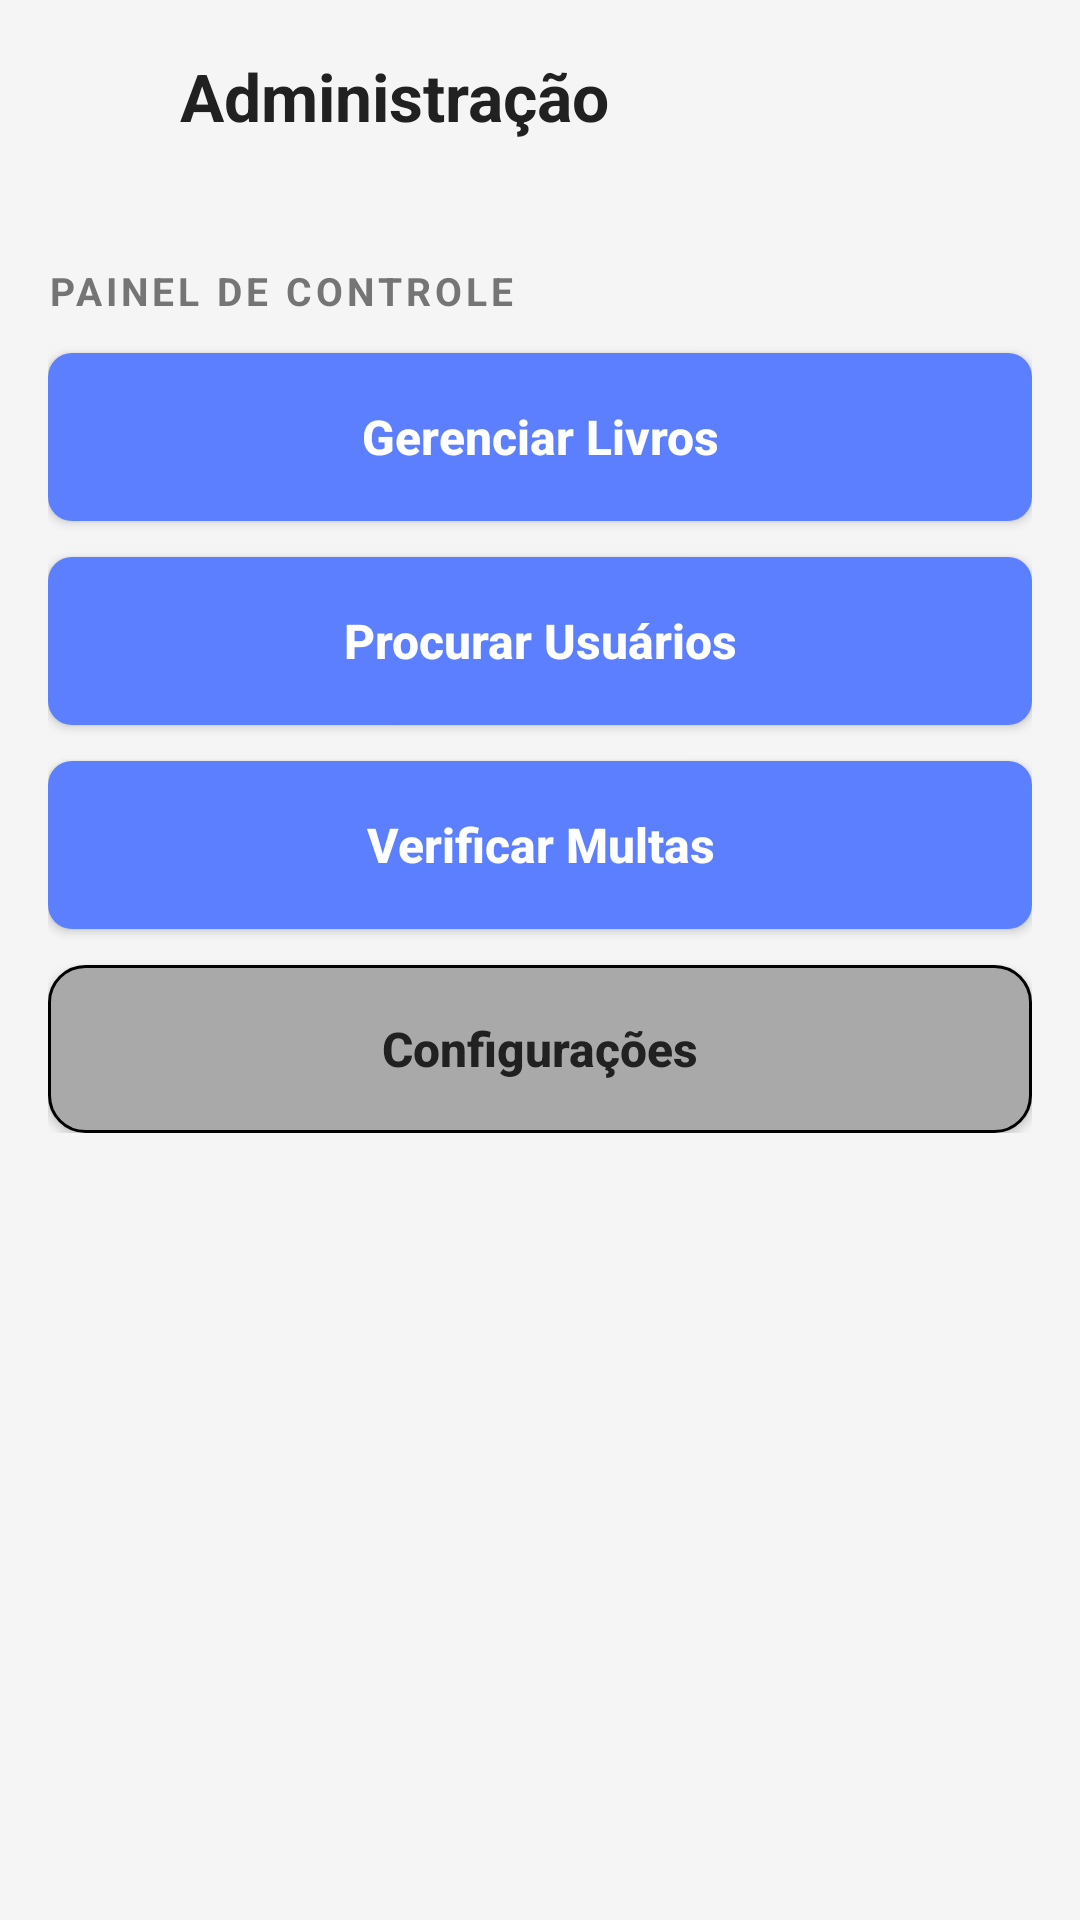

Reconstruct the res/layout file that produces this screen, plus the resources it refers to.
<!-- AndroidManifest.xml: application theme Theme.MyApplication -->
<!-- res/layout/activity_adm.xml -->
<?xml version="1.0" encoding="utf-8"?>
<RelativeLayout xmlns:android="http://schemas.android.com/apk/res/android"
    xmlns:app="http://schemas.android.com/apk/res-auto"
    xmlns:tools="http://schemas.android.com/tools"
    android:layout_width="match_parent"
    android:layout_height="match_parent"
    android:background="@color/fundo_principal"
    tools:context=".AdmActivity">

    
    <LinearLayout
        android:id="@+id/headerNetflix"
        android:layout_width="match_parent"
        android:layout_height="wrap_content"
        android:orientation="horizontal"
        android:padding="16dp"
        android:gravity="center_vertical">

        <ImageButton
            android:id="@+id/btnVoltar"
            android:layout_width="32dp"
            android:layout_height="32dp"
            android:layout_marginEnd="12dp"
            android:background="?attr/selectableItemBackgroundBorderless"
            android:contentDescription="@string/voltar"
            android:src="@drawable/baseline_keyboard_arrow_left_24"
            android:padding="4dp"
            android:scaleType="fitCenter"
            app:tint="@color/cor_icones" />

        <TextView
            android:id="@+id/txtTituloAdm"
            android:layout_width="0dp"
            android:layout_height="wrap_content"
            android:layout_weight="1"
            android:text="@string/title_administracao"
            android:textColor="@color/texto_principal"
            android:textSize="22sp"
            android:textStyle="bold" />

        <ImageView
            android:id="@+id/btnTema"
            android:layout_width="32dp"
            android:layout_height="32dp"
            android:src="@drawable/ic_light_mode"
            android:padding="4dp"
            app:tint="@color/cor_icones"
            android:clickable="true"
            android:focusable="true"
            android:contentDescription="@string/desc_alternar_tema"
            android:background="?attr/selectableItemBackgroundBorderless" />
    </LinearLayout>

    <androidx.core.widget.NestedScrollView
        android:layout_width="match_parent"
        android:layout_height="match_parent"
        android:layout_below="@id/headerNetflix">

        <LinearLayout
            android:layout_width="match_parent"
            android:layout_height="wrap_content"
            android:orientation="vertical"
            android:paddingHorizontal="16dp"
            android:paddingTop="16dp"
            android:paddingBottom="32dp">

            <TextView
                android:layout_width="wrap_content"
                android:layout_height="wrap_content"
                android:text="@string/label_painel_controle"
                android:textColor="@color/texto_secundario"
                android:textSize="13sp"
                android:textStyle="bold"
                android:textAllCaps="true"
                android:letterSpacing="0.1"
                android:layout_marginBottom="12dp"
                android:layout_marginTop="8dp"/>

            <Button
                android:id="@+id/btnGerenciarLivros"
                android:layout_width="match_parent"
                android:layout_height="56dp"
                android:layout_marginBottom="12dp"
                android:background="@drawable/btn_azul"
                android:text="@string/btn_gerenciar_livros"
                android:textAllCaps="false"
                android:textColor="@color/white"
                android:textSize="16sp"
                android:textStyle="bold"
                app:backgroundTint="@null" />

            <Button
                android:id="@+id/btnProcurarUsuarios"
                android:layout_width="match_parent"
                android:layout_height="56dp"
                android:layout_marginBottom="12dp"
                android:background="@drawable/btn_azul"
                android:text="@string/btn_procurar_usuarios"
                android:textAllCaps="false"
                android:textColor="@color/white"
                android:textSize="16sp"
                android:textStyle="bold"
                app:backgroundTint="@null" />

            <Button
                android:id="@+id/btnVerificarMultas"
                android:layout_width="match_parent"
                android:layout_height="56dp"
                android:layout_marginBottom="12dp"
                android:background="@drawable/btn_azul"
                android:text="@string/btn_verificar_multas"
                android:textAllCaps="false"
                android:textColor="@color/white"
                android:textSize="16sp"
                android:textStyle="bold"
                app:backgroundTint="@null" />

            <Button
                android:id="@+id/btnConfiguracoesAdm"
                android:layout_width="match_parent"
                android:layout_height="56dp"
                android:background="@drawable/btn_cinza_borda"
                android:text="@string/btn_configuracoes"
                android:textAllCaps="false"
                android:textColor="@color/texto_principal"
                android:textSize="16sp"
                android:textStyle="bold"
                app:backgroundTint="@null" />

        </LinearLayout>
    </androidx.core.widget.NestedScrollView>

</RelativeLayout>
<!-- resources referenced by this layout -->
<resources>
  <color name="cor_icones">#424242</color>
  <color name="fundo_principal">@color/cinza_claro</color>
  <color name="texto_principal">#212121</color>
  <color name="texto_secundario">#757575</color>
  <color name="white">#FFFFFFFF</color>
  <!-- drawable btn_azul (drawable) -->
  <?xml version="1.0" encoding="utf-8"?>
  <shape xmlns:android="http://schemas.android.com/apk/res/android"
      android:shape="rectangle">
      <solid android:color="@color/cor_botao" />
      <corners android:radius="8dp" />
  </shape>
  <!-- drawable btn_cinza_borda (drawable) -->
  <?xml version="1.0" encoding="utf-8"?>
  <shape xmlns:android="http://schemas.android.com/apk/res/android"
      android:shape="rectangle">
      <solid android:color="#A9A9A9" />
      <stroke
          android:width="1dp"
          android:color="@color/black" />
      <corners android:radius="12dp" />
  </shape>
  <string name="btn_configuracoes">Configurações</string>
  <string name="btn_gerenciar_livros">Gerenciar Livros</string>
  <string name="btn_procurar_usuarios">Procurar Usuários</string>
  <string name="btn_verificar_multas">Verificar Multas</string>
  <string name="desc_alternar_tema">Alternar entre modo claro e escuro</string>
  <string name="label_painel_controle">Painel de Controle</string>
  <string name="title_administracao">Administração</string>
  <string name="voltar">Voltar</string>
  <style name="Theme.MyApplication" parent="Base.Theme.MyApplication" />
  <color name="cinza_claro">#F5F5F5</color>
  <color name="cor_botao">#5B7FFF</color>
  <color name="black">#FF000000</color>
  <style name="Base.Theme.MyApplication" parent="Theme.Material3.DayNight.NoActionBar">
          
          
      </style>
</resources>
